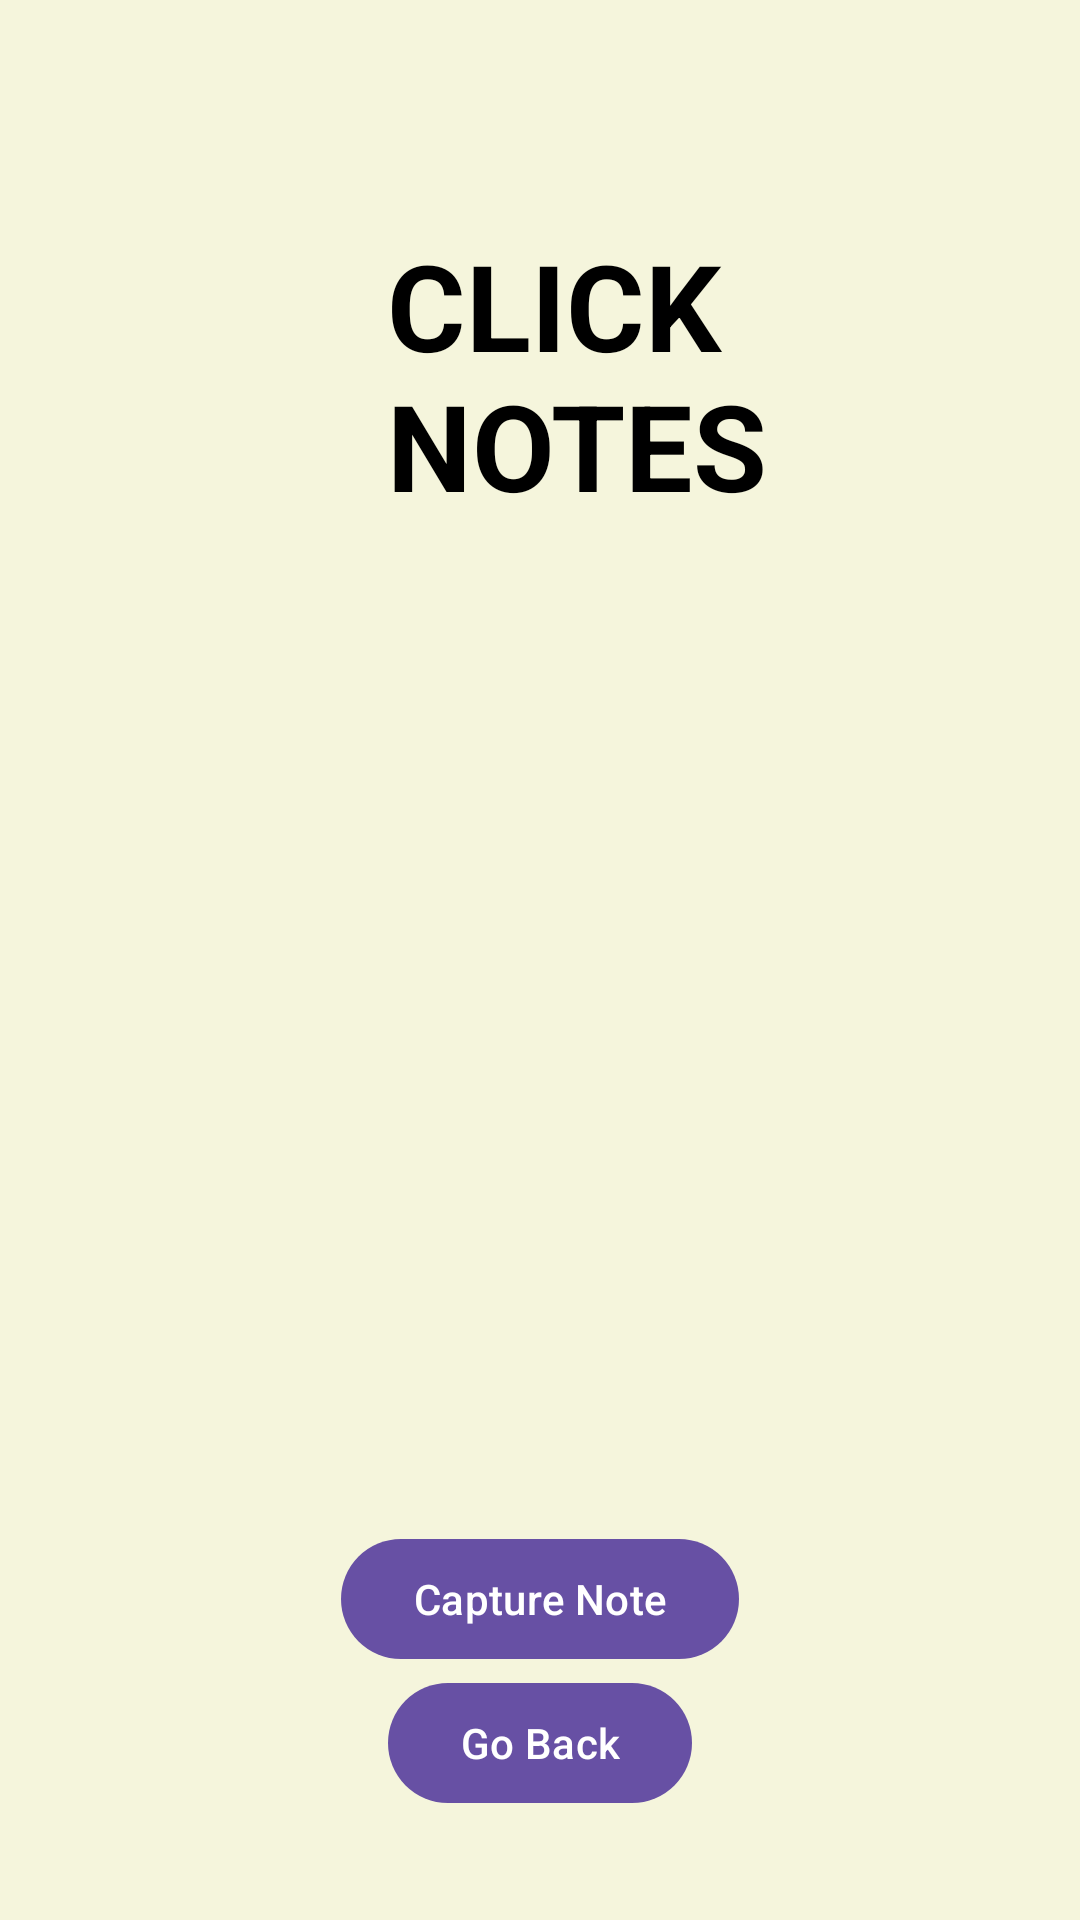

Here is an Android app screen rendered from its layout file. Give the layout XML and the strings, colors and styles it references.
<!-- AndroidManifest.xml: application theme Theme.Material3.Light -->
<!-- res/layout/activity_report.xml -->
<?xml version="1.0" encoding="utf-8"?>
<androidx.drawerlayout.widget.DrawerLayout xmlns:android="http://schemas.android.com/apk/res/android"
    android:id="@+id/drawer_layout"
    android:layout_width="match_parent"
    android:layout_height="match_parent">

    
    <FrameLayout
        android:layout_width="match_parent"
        android:layout_height="match_parent">

        
        <LinearLayout
            android:layout_width="match_parent"
            android:layout_height="match_parent"
            android:orientation="vertical"
            android:padding="15dp"
            android:background="#F5F5DC"
            android:gravity="top|center_horizontal">

            
            <LinearLayout
                android:layout_width="match_parent"
                android:layout_height="wrap_content"
                android:orientation="horizontal"
                android:layout_marginTop="30dp"
                android:gravity="start|center_vertical">

                
                <ImageButton
                    android:id="@+id/btn_open_drawer"
                    android:layout_width="68dp"
                    android:layout_height="98dp"
                    android:layout_marginStart="16dp"
                    android:layout_marginTop="20dp"
                    android:background="?android:attr/selectableItemBackground"
                    android:contentDescription="Open Drawer"
                    android:src="@drawable/menu1" />

                
                <TextView
                    android:id="@+id/title_text"
                    android:layout_width="wrap_content"
                    android:layout_height="wrap_content"
                    android:layout_marginStart="30dp"
                    android:layout_marginTop="20dp"
                    android:gravity="center_vertical"
                    android:text="CLICK NOTES"
                    android:textColor="#000000"
                    android:textSize="40sp"
                    android:textStyle="bold" />

            </LinearLayout>

            
            <Space
                android:layout_width="match_parent"
                android:layout_height="0dp"
                android:layout_weight="1" />

            
            <Button
                android:id="@+id/btn_capture_note"
                android:layout_width="wrap_content"
                android:layout_height="wrap_content"
                android:layout_gravity="center"
                android:layout_marginTop="20dp"
                android:text="Capture Note" />

            
            <ImageView
                android:id="@+id/captured_image_view"
                android:layout_width="250dp"
                android:layout_height="250dp"
                android:layout_marginTop="20dp"
                android:layout_gravity="center"
                android:scaleType="centerCrop"
                android:visibility="gone" /> 

            
            <Button
                android:id="@+id/btnGoBack"
                android:text="Go Back"
                android:layout_width="wrap_content"
                android:layout_height="wrap_content"
                android:layout_gravity="bottom|center_horizontal"
                android:layout_marginBottom="20dp" />

        </LinearLayout>
    </FrameLayout>

    
    <androidx.recyclerview.widget.RecyclerView
        android:id="@+id/menu_recycler_view"
        android:layout_width="250dp"
        android:layout_height="match_parent"
        android:layout_gravity="start"
        android:background="#ffffff"
        android:layout_marginTop="90dp"
        android:contentDescription="Navigation Drawer Menu" />

</androidx.drawerlayout.widget.DrawerLayout>
<!-- resources referenced by this layout -->
<resources>

</resources>
